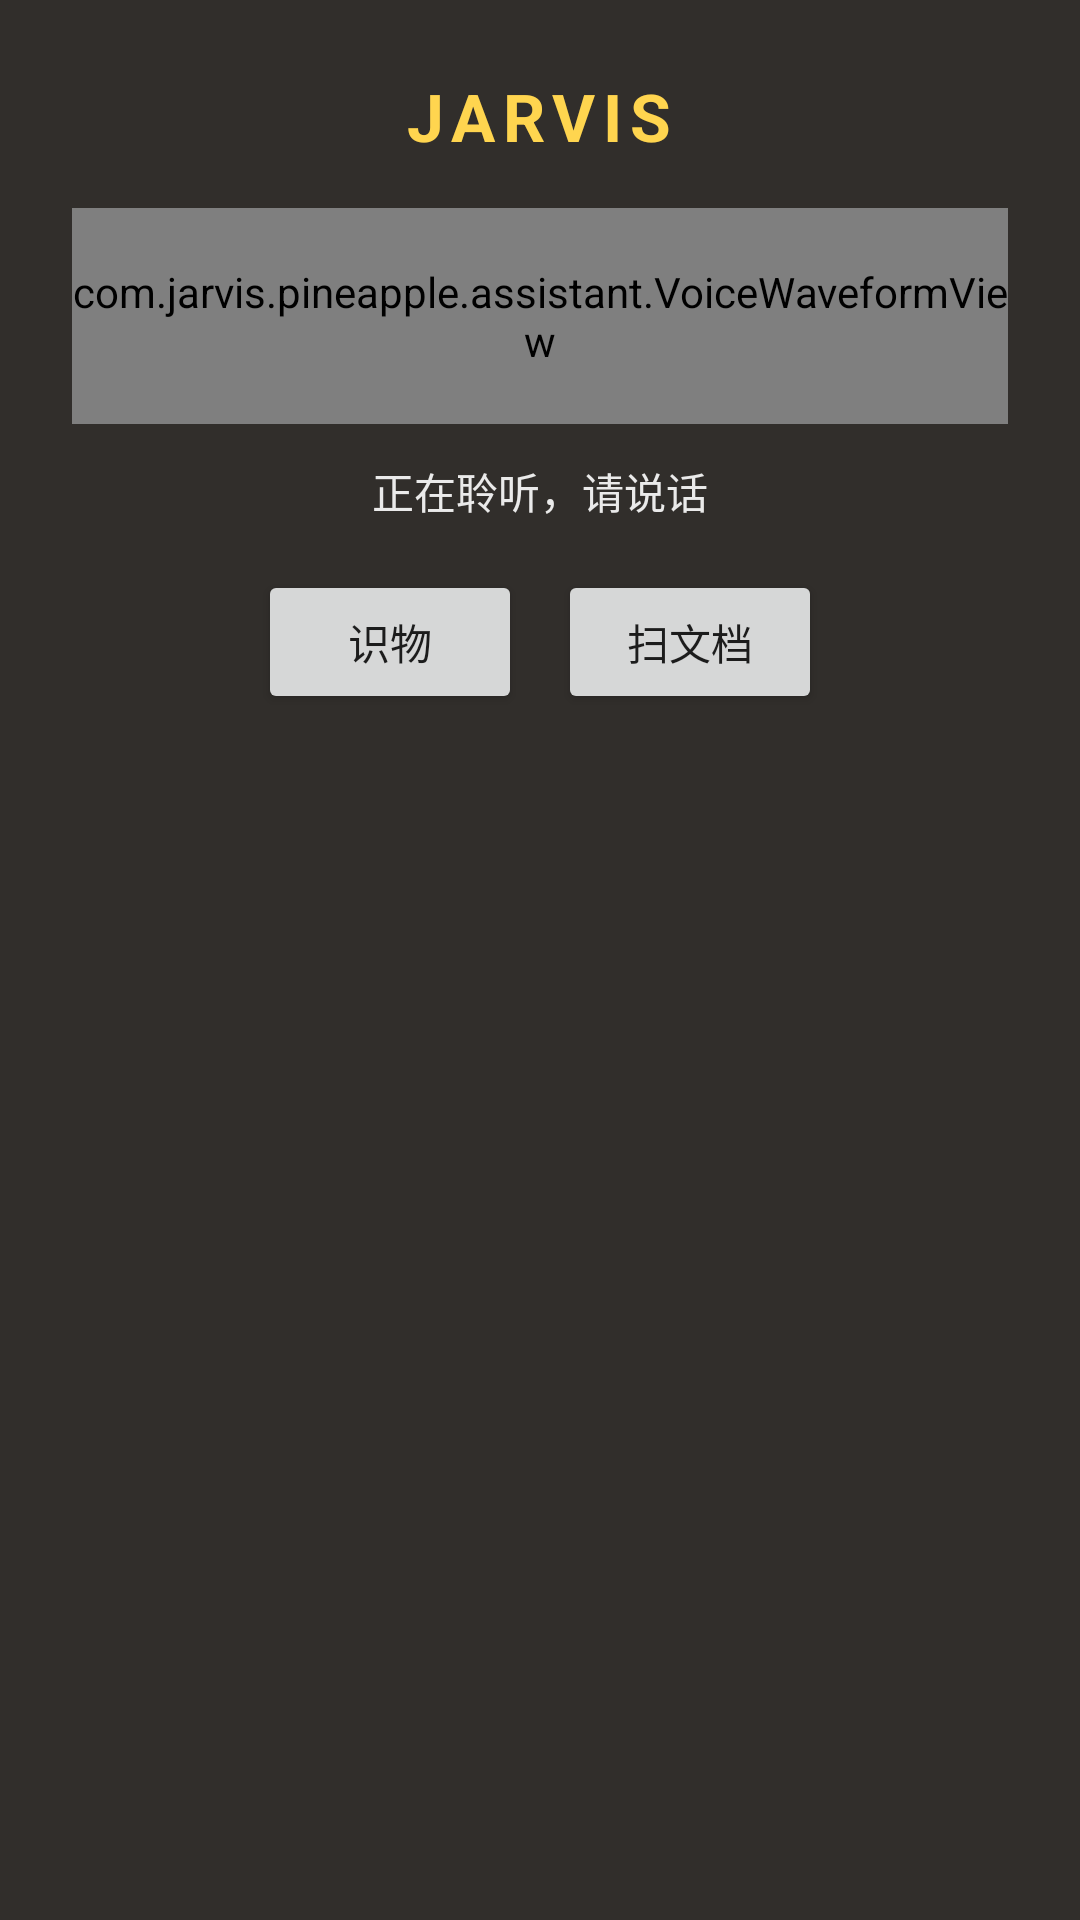

Layout XML and referenced resources for this Android screen:
<!-- AndroidManifest.xml: application theme Theme.JARVIS -->
<!-- res/layout/voice_assist_overlay.xml -->
<?xml version="1.0" encoding="utf-8"?>
<LinearLayout xmlns:android="http://schemas.android.com/apk/res/android"
    android:layout_width="match_parent"
    android:layout_height="wrap_content"
    android:background="#E61C1916"
    android:gravity="center_horizontal"
    android:orientation="vertical"
    android:padding="24dp">

    <TextView
        android:id="@+id/assist_brand"
        android:layout_width="wrap_content"
        android:layout_height="wrap_content"
        android:letterSpacing="0.12"
        android:text="@string/assist_brand"
        android:textColor="#FFD54F"
        android:textSize="22sp"
        android:textStyle="bold" />

    <com.jarvis.pineapple.assistant.VoiceWaveformView
        android:id="@+id/assist_waveform"
        android:layout_width="match_parent"
        android:layout_height="72dp"
        android:layout_marginTop="16dp" />

    <TextView
        android:id="@+id/assist_hint"
        android:layout_width="wrap_content"
        android:layout_height="wrap_content"
        android:layout_marginTop="12dp"
        android:text="@string/assist_listening"
        android:textColor="#E6FFFFFF"
        android:textSize="14sp" />

    <LinearLayout
        android:layout_width="match_parent"
        android:layout_height="wrap_content"
        android:layout_marginTop="16dp"
        android:gravity="center"
        android:orientation="horizontal">

        <Button
            android:id="@+id/assist_object"
            android:layout_width="wrap_content"
            android:layout_height="wrap_content"
            android:text="@string/assist_object" />

        <Button
            android:id="@+id/assist_document"
            android:layout_width="wrap_content"
            android:layout_height="wrap_content"
            android:layout_marginStart="12dp"
            android:text="@string/assist_document" />
    </LinearLayout>
</LinearLayout>
<!-- resources referenced by this layout -->
<resources>
  <string name="assist_brand">JARVIS</string>
  <string name="assist_document">扫文档</string>
  <string name="assist_listening">正在聆听，请说话</string>
  <string name="assist_object">识物</string>
  <style name="Theme.JARVIS" parent="android:Theme.Material.Light.NoActionBar" />
</resources>
